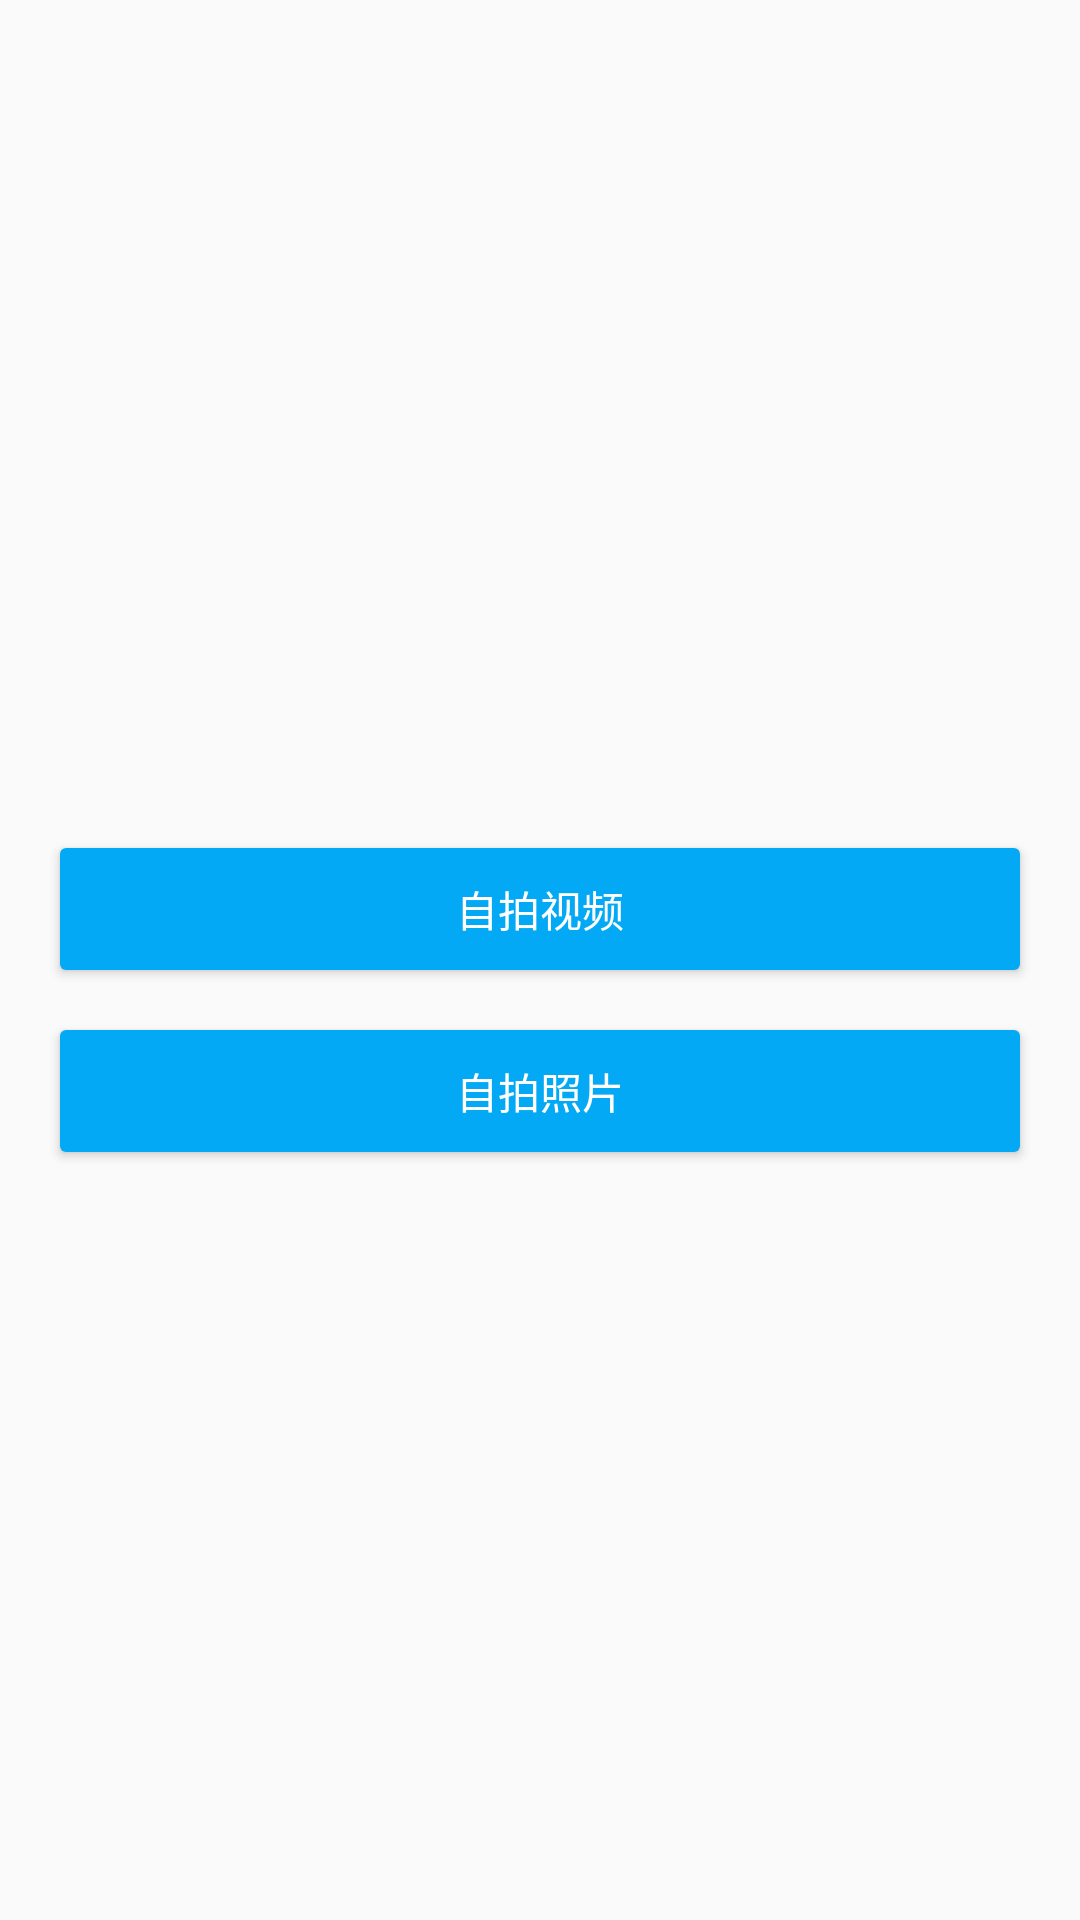

Produce the Android XML layout that renders to this screen, including the resource entries it uses.
<!-- AndroidManifest.xml: application theme AppTheme -->
<!-- res/layout/fragment_demo.xml -->
<?xml version="1.0" encoding="utf-8"?>
<FrameLayout xmlns:android="http://schemas.android.com/apk/res/android"
    xmlns:tools="http://schemas.android.com/tools"
    android:layout_width="match_parent"
    android:layout_height="match_parent">

    <LinearLayout
        android:layout_width="match_parent"
        android:layout_height="wrap_content"
        android:layout_gravity="center"
        android:orientation="vertical"
        android:padding="@dimen/activity_horizontal_margin"
        tools:ignore="UselessParent">

        <TextView
            android:id="@+id/description"
            android:layout_width="match_parent"
            android:layout_height="wrap_content"
            android:layout_marginBottom="@dimen/activity_vertical_margin"
            android:fontFamily="sans-serif-light"
            android:gravity="center"
            tools:ignore="UnusedAttribute" />

        <Button
            android:id="@+id/launchCamera"
            android:layout_width="match_parent"
            android:layout_height="wrap_content"
            android:layout_gravity="center"
            android:layout_marginBottom="@dimen/margin_less"
            android:padding="@dimen/mcam_content_inset"
            android:text="@string/launch_camera"
            android:theme="@style/ColoredButton" />

        <Button
            android:id="@+id/launchCameraStillshot"
            android:layout_width="match_parent"
            android:layout_height="wrap_content"
            android:layout_gravity="center"
            android:layout_marginBottom="@dimen/margin_less"
            android:padding="@dimen/mcam_content_inset"
            android:text="@string/launch_camera_stillshot"
            android:theme="@style/ColoredButton" />
    </LinearLayout>

</FrameLayout>
<!-- resources referenced by this layout -->
<resources>
  <dimen name="activity_horizontal_margin">16dp</dimen>
  <dimen name="activity_vertical_margin">16dp</dimen>
  <dimen name="margin_less">8dp</dimen>
  <dimen name="mcam_content_inset">16dp</dimen>
  <string name="launch_camera">自拍视频</string>
  <string name="launch_camera_stillshot">自拍照片</string>
  <style name="ColoredButton">
          <item name="colorButtonNormal">@color/colorAccent</item>
          <item name="android:textColor">#fff</item>
      </style>
  <style name="AppTheme" parent="Theme.AppCompat.Light">
          <item name="colorPrimary">@color/colorPrimary</item>
          <item name="colorPrimaryDark">@color/colorPrimaryDark</item>
          <item name="colorAccent">@color/colorAccent</item>
      </style>
  <color name="colorAccent">#03A9F4</color>
  <color name="colorPrimary">#EEEEEE</color>
  <color name="colorPrimaryDark">#BDBDBD</color>
</resources>
